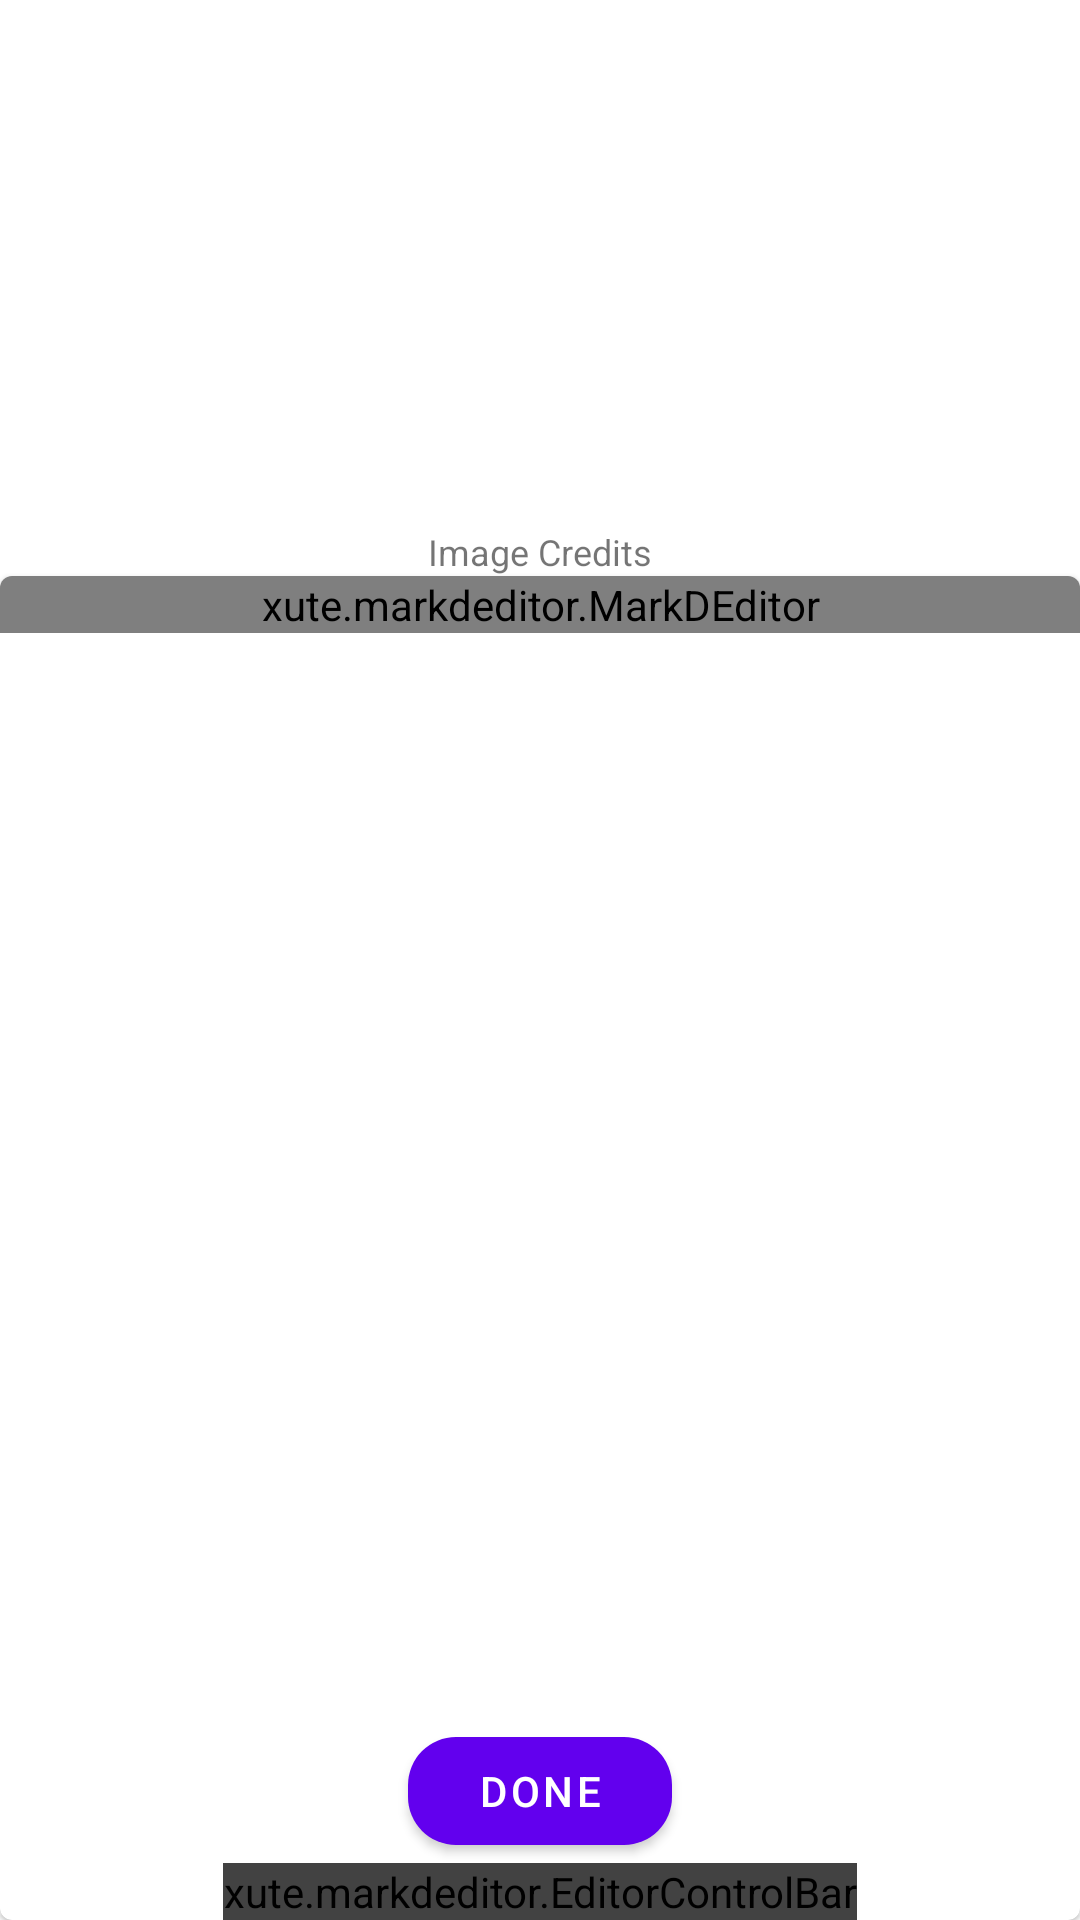

Reconstruct the res/layout file that produces this screen, plus the resources it refers to.
<!-- AndroidManifest.xml: application theme Theme.NotesApp -->
<!-- res/layout/fragment_new_note.xml -->
<?xml version="1.0" encoding="utf-8"?>
<androidx.constraintlayout.widget.ConstraintLayout xmlns:android="http://schemas.android.com/apk/res/android"
    xmlns:app="http://schemas.android.com/apk/res-auto"
    xmlns:tools="http://schemas.android.com/tools"
    android:layout_width="match_parent"
    android:layout_height="match_parent">

    <androidx.constraintlayout.widget.Guideline
        android:id="@+id/horizontal_guideline_new_note"
        android:layout_width="wrap_content"
        android:layout_height="wrap_content"
        android:orientation="horizontal"
        app:layout_constraintGuide_percent="0.3" />

    <ImageView
        android:id="@+id/ivNoteBanner"
        android:layout_width="match_parent"
        android:layout_height="0dp"
        android:backgroundTint="@color/cardview_dark_background"
        android:scaleType="centerCrop"
        app:layout_constraintBottom_toTopOf="@+id/horizontal_guideline_new_note"
        app:layout_constraintEnd_toEndOf="parent"
        app:layout_constraintHorizontal_bias="0.5"
        app:layout_constraintStart_toStartOf="parent"
        app:layout_constraintTop_toTopOf="parent"
        app:srcCompat="@drawable/ic_launcher_background"
        tools:srcCompat="@drawable/ic_launcher_background" />


    
    
    
    
    
    
    
    
    
    

    <ImageView
        android:id="@+id/ivRoundedSquareShape"
        android:layout_width="match_parent"
        android:layout_height="wrap_content"
        android:src="@drawable/rv_card_shape"
        app:layout_constraintBottom_toTopOf="@+id/materialCardNoteText"
        app:layout_constraintEnd_toEndOf="parent"
        app:layout_constraintHorizontal_bias="0.0"
        app:layout_constraintStart_toStartOf="parent" />

    <TextView
        android:id="@+id/tvNoteBannerImageCredits"
        android:layout_width="wrap_content"
        android:layout_height="wrap_content"
        android:text="Image Credits"
        android:textSize="12sp"
        android:textStyle="normal"
        app:layout_constraintBottom_toTopOf="@+id/horizontal_guideline_new_note"
        app:layout_constraintEnd_toEndOf="parent"
        app:layout_constraintHorizontal_bias="0.5"
        app:layout_constraintStart_toStartOf="parent"
        tools:text="Image Credits" />

    <com.google.android.material.card.MaterialCardView
        android:id="@+id/materialCardNoteText"
        android:layout_width="match_parent"
        android:layout_height="0dp"
        app:layout_constraintBottom_toBottomOf="parent"
        app:layout_constraintEnd_toEndOf="parent"
        app:layout_constraintStart_toStartOf="parent"
        app:layout_constraintTop_toBottomOf="@+id/horizontal_guideline_new_note">

        <androidx.constraintlayout.widget.ConstraintLayout
            android:layout_width="match_parent"
            android:layout_height="match_parent">

            
            
            
            
            
            
            
            
            
            
            <ScrollView
                android:id="@+id/controlBar"
                android:layout_width="match_parent"
                android:layout_height="0dp"
                android:orientation="vertical"
                android:overScrollMode="always"
                app:layout_constraintBottom_toTopOf="@+id/editorControlBar"
                app:layout_constraintEnd_toEndOf="parent"
                app:layout_constraintHorizontal_bias="0.5"
                app:layout_constraintStart_toStartOf="parent"
                app:layout_constraintTop_toTopOf="parent">

                <xute.markdeditor.MarkDEditor
                    android:id="@+id/noteTextEditor"
                    android:layout_width="match_parent"
                    android:layout_height="wrap_content" />

            </ScrollView>

            <xute.markdeditor.EditorControlBar
                android:backgroundTint="@color/cardview_dark_background"
                android:id="@+id/editorControlBar"
                android:layout_width="wrap_content"
                android:layout_height="wrap_content"
                app:layout_constraintBottom_toBottomOf="parent"
                app:layout_constraintEnd_toEndOf="parent"
                app:layout_constraintHorizontal_bias="0.5"
                app:layout_constraintStart_toStartOf="parent" />

            <com.google.android.material.button.MaterialButton
                android:id="@+id/buttonConfirmNote"
                android:layout_width="wrap_content"
                android:layout_height="wrap_content"
                android:text="done"
                app:cornerRadius="16dp"
                app:layout_constraintBottom_toTopOf="@+id/editorControlBar"
                app:layout_constraintEnd_toEndOf="parent"
                app:layout_constraintHorizontal_bias="0.5"
                app:layout_constraintStart_toStartOf="parent" />
        </androidx.constraintlayout.widget.ConstraintLayout>
    </com.google.android.material.card.MaterialCardView>
</androidx.constraintlayout.widget.ConstraintLayout>
<!-- resources referenced by this layout -->
<resources>
  <!-- drawable note_banner_image_gradient (drawable) -->
  <?xml version="1.0" encoding="utf-8"?>
  <shape xmlns:android="http://schemas.android.com/apk/res/android">
  
      <gradient
          android:angle="90"
          android:startColor="@color/black"
  
          android:endColor="#001E88E5"
          android:type="linear"
          android:centerY="0.4"
          android:centerX="0.7" />
  
  </shape>
  <!-- drawable rv_card_shape (drawable) -->
  <?xml version="1.0" encoding="utf-8"?>
  <shape xmlns:android="http://schemas.android.com/apk/res/android"
      android:shape="rectangle"
      android:tint="@color/cardview_light_background">
  
      <size android:height="20dp" />
  
      <corners
          android:topLeftRadius="16dp"
          android:topRightRadius="16dp" />
  
  </shape>
  <style name="Theme.NotesApp" parent="Theme.MaterialComponents.DayNight.NoActionBar">
          
          <item name="colorPrimary">@color/purple_500</item>
          <item name="colorPrimaryVariant">@color/purple_700</item>
          <item name="colorOnPrimary">@color/white</item>
          
          <item name="colorSecondary">@color/teal_200</item>
          <item name="colorSecondaryVariant">@color/teal_700</item>
          <item name="colorOnSecondary">@color/black</item>
          
          <item name="android:statusBarColor" tools:targetApi="l">?attr/colorOnSecondary</item>
          
          <item name="colorOnBackground">#F2F2F2</item>
          <item name="windowActionBar">false</item>
          <item name="windowNoTitle">true</item>
      </style>
  <color name="black">#FF000000</color>
  <color name="purple_500">#FF6200EE</color>
  <color name="purple_700">#FF3700B3</color>
  <color name="white">#FFFFFFFF</color>
  <color name="teal_200">#FF03DAC5</color>
  <color name="teal_700">#FF018786</color>
</resources>
